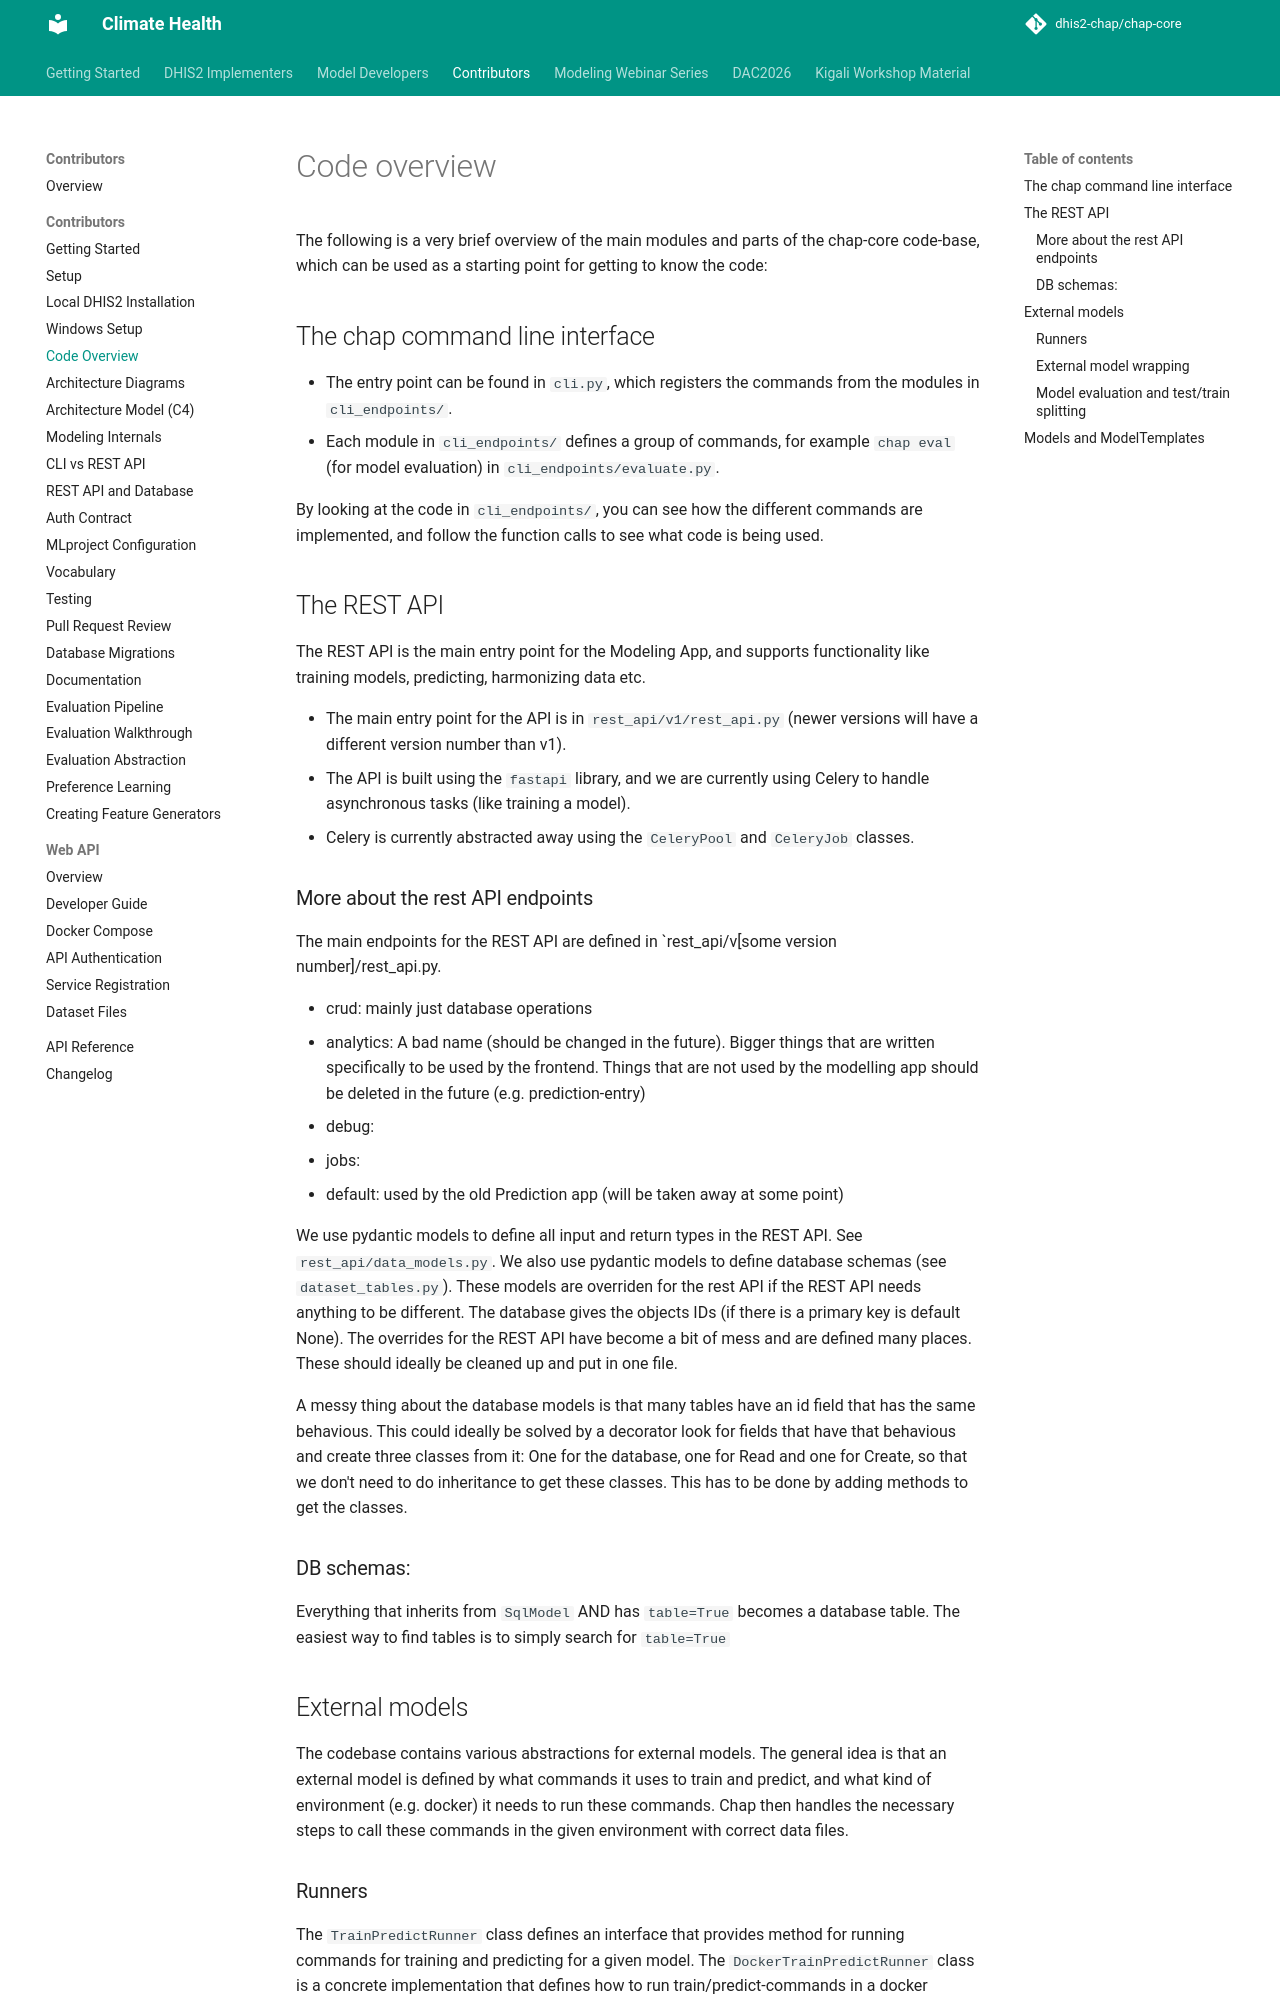

repository: dhis2-chap/chap-core · page: contributor/code_overview.html · generator: mkdocs

# Code overview

The following is a very brief overview of the main modules and parts of the chap-core code-base, which can be used as a starting point for getting to know the code:

## The chap command line interface

- The entry point can be found in `cli.py`, which registers the commands from the modules in `cli_endpoints/`.
- Each module in `cli_endpoints/` defines a group of commands, for example `chap eval` (for model evaluation) in `cli_endpoints/evaluate.py`.

By looking at the code in `cli_endpoints/`, you can see how the different commands are implemented, and follow the function calls to see what code is being used.

## The REST API

The REST API is the main entry point for the Modeling App, and supports functionality like training models, predicting, harmonizing data etc.

- The main entry point for the API is in `rest_api/v1/rest_api.py` (newer versions will have a different version number than v1).
- The API is built using the `fastapi` library, and we are currently using Celery to handle asynchronous tasks (like training a model).
- Celery is currently abstracted away using the `CeleryPool` and `CeleryJob` classes.

### More about the rest API endpoints

The main endpoints for the REST API are defined in `rest_api/v[some version number]/rest_api.py.

- crud: mainly just database operations
- analytics: A bad name (should be changed in the future). Bigger things that are written specifically to be used by the frontend. Things that are not used by the modelling app should be deleted in the future (e.g. prediction-entry)
- debug:
- jobs:
- default: used by the old Prediction app (will be taken away at some point)

We use pydantic models to define all input and return types in the REST API. See `rest_api/data_models.py`. We also use pydantic models to define database schemas (see `dataset_tables.py`). These models are overriden for the rest API if the REST API needs anything to be different. The database gives the objects IDs (if there is a primary key is default None). The overrides for the REST API have become a bit of mess and are defined many places. These should ideally be cleaned up and put in one file.

A messy thing about the database models is that many tables have an id field that has the same behavious. This could ideally be solved by a decorator look for fields that have that behavious and create three classes from it: One for the database, one for Read and one for Create, so that we don't need to do inheritance to get these classes. This has to be done by adding methods to get the classes.

### DB schemas:

Everything that inherits from `SqlModel` AND has `table=True` becomes a database table. The easiest way to find tables is to simply search for `table=True`

## External models

The codebase contains various abstractions for external models. The general idea is that an external model is defined by what commands
it uses to train and predict, and what kind of environment (e.g. docker) it needs to run these commands. Chap then handles the necessary steps
to call these commands in the given environment with correct data files.
